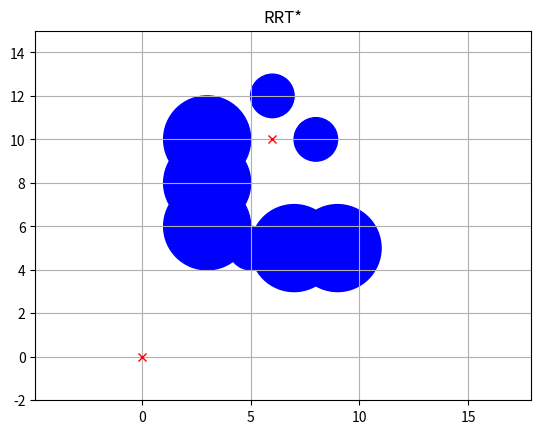

Reproduce this figure in Python.
import math
import random
import copy
import matplotlib.pyplot as plt
import numpy as np

class RRTStar:
    """
    Class for RRT Star planning
    """

    class Node:
        def __init__(self, x, y):
            self.x = x
            self.y = y
            self.path_x = []
            self.path_y = []
            self.parent = None
            self.cost = 0.0

    def __init__(self,
                 start,
                 goal,
                 obstacle_list,
                 rand_area,
                 expand_dis=3.0,
                 path_resolution=0.5,
                 goal_sample_rate=5):
        """
        Setting Parameter
        start:Start Position [x,y]
        goal:Goal Position [x,y]
        obstacleList:obstacle Positions [[x,y,size],...]
        randArea:Random Sampling Area [min,max]
        """
        self.start = self.Node(start[0], start[1])
        self.end = self.Node(goal[0], goal[1])
        self.min_rand = rand_area[0]
        self.max_rand = rand_area[1]
        self.expand_dis = expand_dis
        self.path_resolution = path_resolution
        self.goal_sample_rate = goal_sample_rate
        self.obstacle_list = obstacle_list
        self.node_list = [self.start]
        self.path = None
        self.anim = {}
        self.goal_node = self.Node(goal[0], goal[1])

    def step(self):
        """
        rrt star path planning
        """

        random_node = self.get_random_node()
        nearest_ind = self.get_nearest_node_index(self.node_list, random_node)
        new_node = self.steer(self.node_list[nearest_ind], random_node,
                                self.expand_dis)
        nearest_node = self.node_list[nearest_ind]
        new_node.cost = nearest_node.cost + \
            math.hypot(new_node.x-nearest_node.x,
                        new_node.y-nearest_node.y)

        if self.check_collision(new_node, self.obstacle_list):
            near_inds = self.find_near_nodes(new_node)
            node_with_updated_parent = self.choose_parent(
                new_node, near_inds)
            if node_with_updated_parent:
                self.rewire(node_with_updated_parent, near_inds)
                self.node_list.append(node_with_updated_parent)
            else:
                self.node_list.append(new_node)

        last_index = self.search_best_goal_node()
        if last_index is not None:
            self.path = self.generate_final_course(last_index)


        self.anim["random_node"] = random_node
        self.anim["nearest_node"] = nearest_node
        self.anim["new_node"] = new_node

    def choose_parent(self, new_node, near_inds):
        """
        Computes the cheapest point to new_node contained in the list
        near_inds and set such a node as the parent of new_node.
            Arguments:
            --------
                new_node, Node
                    randomly generated node with a path from its neared point
                    There are not coalitions between this node and th tree.
                near_inds: list
                    Indices of indices of the nodes what are near to new_node
            Returns.
            ------
                Node, a copy of new_node
        """
        if not near_inds:
            return None

        # search nearest cost in near_inds
        costs = []
        for i in near_inds:
            near_node = self.node_list[i]
            t_node = self.steer(near_node, new_node)
            if t_node and self.check_collision(t_node, self.obstacle_list):
                costs.append(self.calc_new_cost(near_node, new_node))
            else:
                costs.append(float("inf"))  # the cost of collision node
        min_cost = min(costs)

        if min_cost == float("inf"):
            print("There is no good path.(min_cost is inf)")
            return None

        min_ind = near_inds[costs.index(min_cost)]
        new_node = self.steer(self.node_list[min_ind], new_node)
        new_node.cost = min_cost

        return new_node

    def search_best_goal_node(self):
        dist_to_goal_list = [
            self.calc_dist_to_goal(n.x, n.y) for n in self.node_list
        ]
        goal_inds = [
            dist_to_goal_list.index(i) for i in dist_to_goal_list
            if i <= self.expand_dis
        ]

        safe_goal_inds = []
        for goal_ind in goal_inds:
            t_node = self.steer(self.node_list[goal_ind], self.goal_node)
            if self.check_collision(t_node, self.obstacle_list):
                safe_goal_inds.append(goal_ind)

        if not safe_goal_inds:
            return None

        min_cost = min([self.node_list[i].cost for i in safe_goal_inds])
        for i in safe_goal_inds:
            if self.node_list[i].cost == min_cost:
                return i

        return None

    def find_near_nodes(self, new_node):
        """
        1) defines a ball centered on new_node
        2) Returns all nodes of the three that are inside this ball
            Arguments:
            ---------
                new_node: Node
                    new randomly generated node, without collisions between
                    its nearest node
            Returns:
            -------
                list
                    List with the indices of the nodes inside the ball of
                    radius r
        """
        nnode = len(self.node_list) + 1
        r = self.expand_dis
        dist_list = [(node.x - new_node.x)**2 + (node.y - new_node.y)**2
                     for node in self.node_list]
        near_inds = [dist_list.index(i) for i in dist_list if i <= r**2]
        return near_inds

    def rewire(self, new_node, near_inds):
        """
            For each node in near_inds, this will check if it is cheaper to
            arrive to them from new_node.
            In such a case, this will re-assign the parent of the nodes in
            near_inds to new_node.
            Parameters:
            ----------
                new_node, Node
                    Node randomly added which can be joined to the tree
                near_inds, list of uints
                    A list of indices of the self.new_node which contains
                    nodes within a circle of a given radius.
            Remark: parent is designated in choose_parent.
        """
        for i in near_inds:
            near_node = self.node_list[i]
            edge_node = self.steer(new_node, near_node)
            if not edge_node:
                continue
            edge_node.cost = self.calc_new_cost(new_node, near_node)

            no_collision = self.check_collision(edge_node, self.obstacle_list)
            improved_cost = near_node.cost > edge_node.cost

            if no_collision and improved_cost:
                near_node.x = edge_node.x
                near_node.y = edge_node.y
                near_node.cost = edge_node.cost
                near_node.path_x = edge_node.path_x
                near_node.path_y = edge_node.path_y
                near_node.parent = edge_node.parent
                self.propagate_cost_to_leaves(new_node)

    def calc_new_cost(self, from_node, to_node):
        d, _ = self.calc_distance_and_angle(from_node, to_node)
        return from_node.cost + d

    def propagate_cost_to_leaves(self, parent_node):

        for node in self.node_list:
            if node.parent == parent_node:
                node.cost = self.calc_new_cost(parent_node, node)
                self.propagate_cost_to_leaves(node)

    def steer(self, from_node, to_node, extend_length=float("inf")):

        new_node = self.Node(from_node.x, from_node.y)
        d, theta = self.calc_distance_and_angle(new_node, to_node)

        new_node.path_x = [new_node.x]
        new_node.path_y = [new_node.y]

        if extend_length > d:
            extend_length = d

        n_expand = math.floor(extend_length / self.path_resolution)

        for _ in range(n_expand):
            new_node.x += self.path_resolution * math.cos(theta)
            new_node.y += self.path_resolution * math.sin(theta)
            new_node.path_x.append(new_node.x)
            new_node.path_y.append(new_node.y)

        d, _ = self.calc_distance_and_angle(new_node, to_node)
        if d <= self.path_resolution:
            new_node.path_x.append(to_node.x)
            new_node.path_y.append(to_node.y)
            new_node.x = to_node.x
            new_node.y = to_node.y

        new_node.parent = from_node

        return new_node

    def get_anim_data(self):
        return self.anim

    def generate_final_course(self, goal_ind):
        path = [[self.end.x, self.end.y]]
        node = self.node_list[goal_ind]
        while node.parent is not None:
            path.append([node.x, node.y])
            node = node.parent
        path.append([node.x, node.y])
        path.reverse()
        return path

    def calc_dist_to_goal(self, x, y):
        dx = x - self.end.x
        dy = y - self.end.y
        return math.hypot(dx, dy)

    def get_random_node(self):
        if random.randint(0, 100) > self.goal_sample_rate:
            rnd = self.Node(
                random.uniform(self.min_rand, self.max_rand),
                random.uniform(self.min_rand, self.max_rand))
        else:  # goal point sampling
            rnd = self.Node(self.end.x, self.end.y)
        return rnd

    @staticmethod
    def get_nearest_node_index(node_list, rnd_node):
        dlist = [(node.x - rnd_node.x)**2 + (node.y - rnd_node.y)**2
                 for node in node_list]
        minind = dlist.index(min(dlist))

        return minind

    @staticmethod
    def check_collision(node, obstacle_list):
        if node is None:
            return False

        for (ox, oy, size) in obstacle_list:
            dx_list = [ox - x for x in node.path_x]
            dy_list = [oy - y for y in node.path_y]
            d_list = [dx * dx + dy * dy for (dx, dy) in zip(dx_list, dy_list)]

            if min(d_list) <= size**2:
                return False  # collision

        return True  # safe

    @staticmethod
    def calc_distance_and_angle(from_node, to_node):
        dx = to_node.x - from_node.x
        dy = to_node.y - from_node.y
        d = math.hypot(dx, dy)
        theta = math.atan2(dy, dx)
        return d, theta


class StepAnimation:
    def __init__(self):
        fig, ax = plt.subplots()
        ax.set_title("RRT*")

        obstacle_list = [
            (5, 5, 1),
            (3, 6, 2),
            (3, 8, 2),
            (3, 10, 2),
            (7, 5, 2),
            (9, 5, 2),
            (8, 10, 1),
            (6, 12, 1),
        ]  # [x,y,size(radius)]

        # Set Initial parameters
        initial_rrtstar = RRTStar(
            start=[0, 0],
            goal=[6.0, 10.0],
            rand_area=[-2, 15],
            obstacle_list=obstacle_list)

        self.rrtstar_list = [initial_rrtstar]
        self.current_index = 0
        fig.canvas.mpl_connect('key_press_event', self.step)
        self.initial_plot(initial_rrtstar)

    def step(self, event):
        rrtstar = None
        if event.key == "right":
            self.current_index += 1
            if self.current_index < len(self.rrtstar_list):
                rrtstar = self.rrtstar_list[self.current_index]
            elif self.current_index == len(self.rrtstar_list):
                rrtstar = copy.deepcopy(self.rrtstar_list[-1])
                rrtstar.step()
                self.rrtstar_list.append(rrtstar)
        elif event.key == "left":
           self.current_index -= 1
           if self.current_index >= 0:
               rrtstar = self.rrtstar_list[self.current_index]

        if rrtstar:
            self.plot(rrtstar)
            event.canvas.draw()

    def initial_plot(self, rrtstar):
        plt.axis("equal")
        plt.grid(True)
        plt.axis([-2, 15, -2, 15])

        plt.plot(rrtstar.start.x, rrtstar.start.y, "xr")
        plt.plot(rrtstar.end.x, rrtstar.end.y, "xr")

        for (ox, oy, size) in rrtstar.obstacle_list:
            circle = plt.Circle((ox, oy), size, color="b")
            plt.gca().add_patch(circle)

    def plot(self, rrtstar):
        anim = rrtstar.get_anim_data()
        if not anim:
            return

        plt.clf()
        self.initial_plot(rrtstar)
        random_node = anim["random_node"]
        plt.plot(random_node.x, random_node.y, "^k")

        new_node = anim["new_node"]
        circle = plt.Circle((new_node.x, new_node.y), rrtstar.expand_dis,
                            fill=False)
        plt.gca().add_patch(circle)

        for node in rrtstar.node_list:
            if node.parent:
                plt.plot(node.path_x, node.path_y, "-g")
        if rrtstar.path:
            plt.plot([x for (x, y) in rrtstar.path],
                     [y for (x, y) in rrtstar.path], '-r')


sa = StepAnimation()
plt.show()
